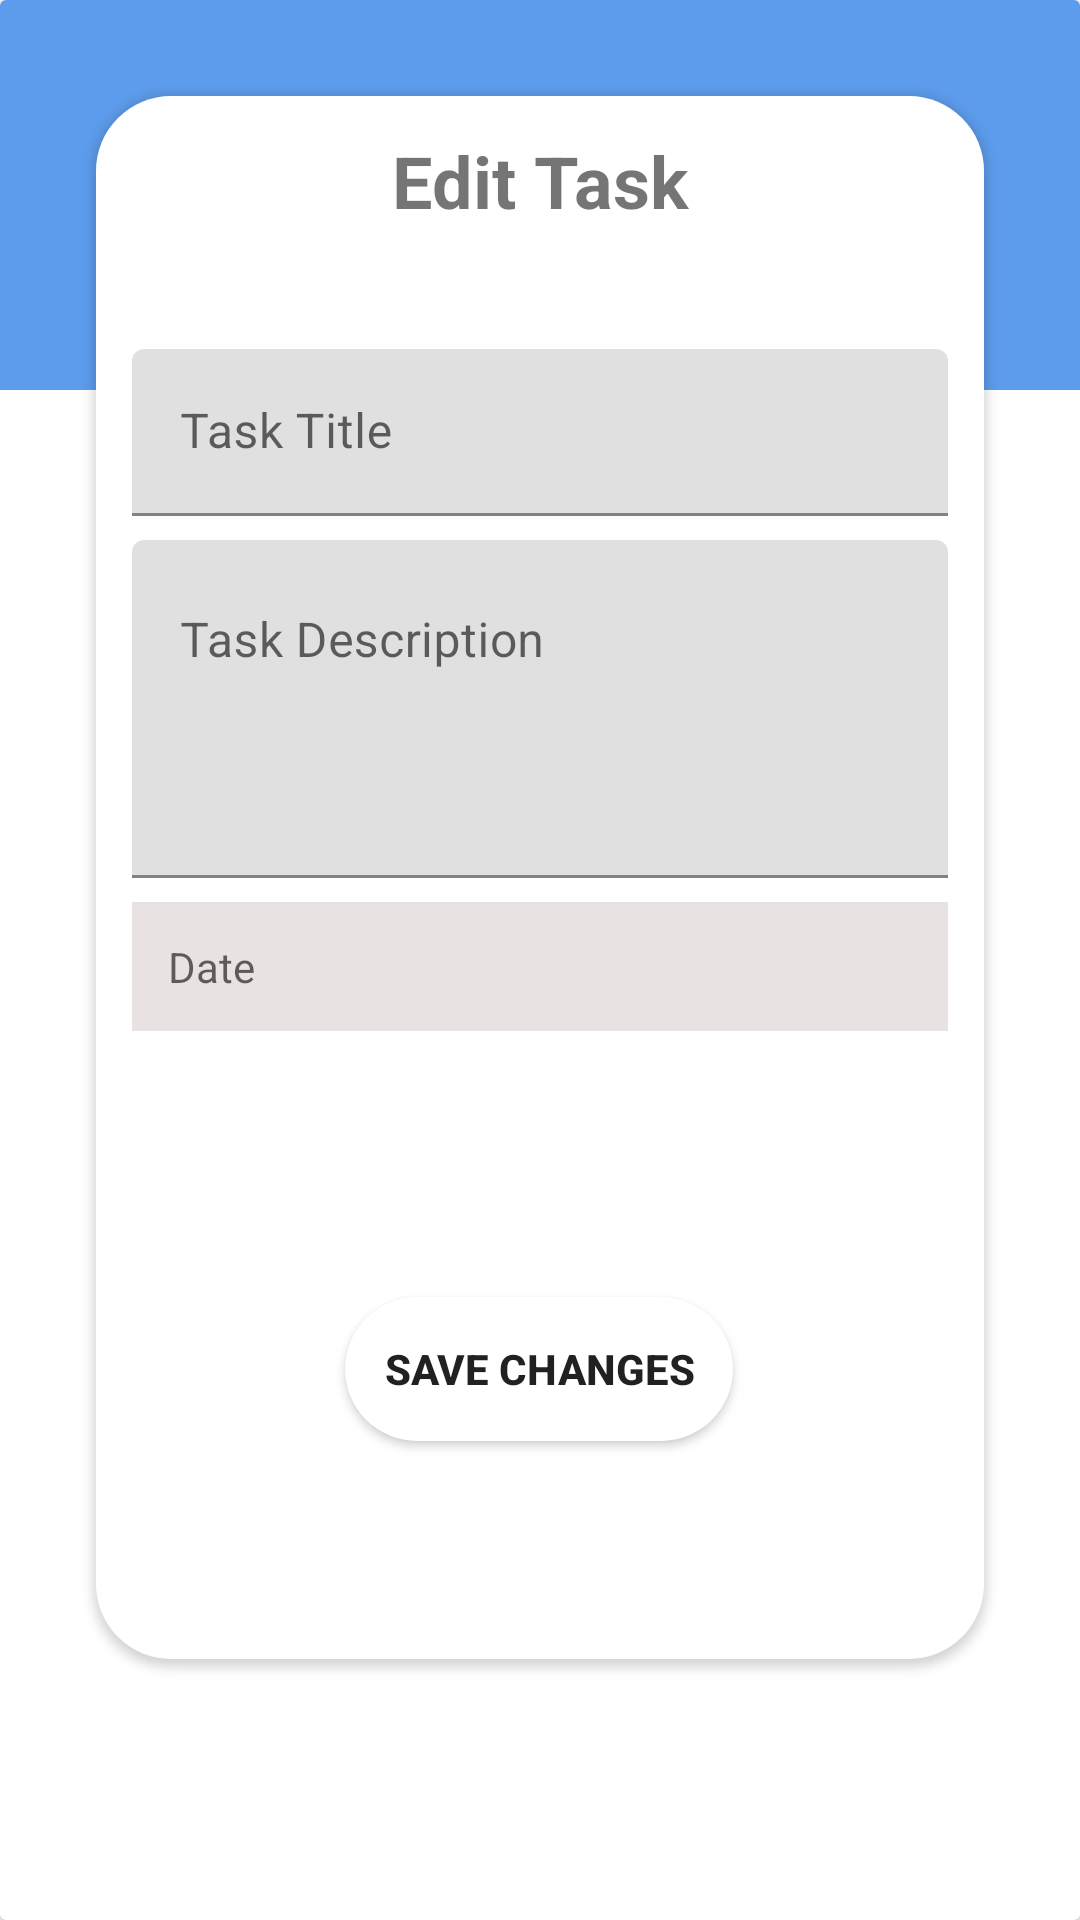

This screen was rendered from an Android layout file. Write that file and the resources it references.
<!-- AndroidManifest.xml: application theme Theme.ToDo -->
<!-- res/layout/activity_edit_task.xml -->
<?xml version="1.0" encoding="utf-8"?>
<androidx.cardview.widget.CardView
    xmlns:android="http://schemas.android.com/apk/res/android"
    xmlns:app="http://schemas.android.com/apk/res-auto"
    xmlns:tools="http://schemas.android.com/tools"
    android:layout_width="match_parent"
    android:layout_height="match_parent"
    tools:context=".home.edit.EditTaskActivity"
    android:elevation="0dp"
    android:layout_marginTop="45dp">
<ImageView
    android:id="@+id/image"
    android:layout_width="match_parent"
    android:layout_height="130dp"
    android:src="@color/Blue">

</ImageView>

    <androidx.constraintlayout.widget.ConstraintLayout
        android:layout_width="match_parent"
        android:layout_height="521dp"
        android:layout_margin="32dp"
        android:background="@drawable/corner"
        android:elevation="2dp"
        android:padding="12dp">

        <TextView
            android:id="@+id/editTaskTitle"
            android:layout_width="wrap_content"
            android:layout_height="wrap_content"
            android:layout_marginBottom="20dp"
            android:gravity="center"
            android:text="Edit Task"
            android:textSize="24sp"
            android:textStyle="bold"
            app:layout_constraintEnd_toEndOf="parent"
            app:layout_constraintStart_toStartOf="parent"
            app:layout_constraintTop_toTopOf="parent" />

        <com.google.android.material.textfield.TextInputLayout
            android:id="@+id/title"
            android:layout_width="match_parent"
            android:layout_height="wrap_content"
            android:layout_marginTop="40dp"
            android:background="@color/white"
            app:layout_constraintEnd_toEndOf="parent"
            app:layout_constraintTop_toBottomOf="@id/editTaskTitle"
            tools:ignore="MissingConstraints">

            <EditText
                android:id="@+id/tasktitle"
                android:layout_width="match_parent"
                android:layout_height="wrap_content"

                android:hint="Task Title" />
        </com.google.android.material.textfield.TextInputLayout>

        <com.google.android.material.textfield.TextInputLayout
            android:id="@+id/description"
            android:layout_width="match_parent"
            android:layout_height="wrap_content"
            android:layout_marginTop="8dp"
            android:background="@color/white"
            app:layout_constraintTop_toBottomOf="@id/title">

            <EditText
                android:id="@+id/taskdesc"
                android:layout_width="match_parent"
                android:layout_height="wrap_content"
                android:gravity="start"
                android:hint="Task Description"
                android:maxLines="4"
                android:minLines="4"

                />
        </com.google.android.material.textfield.TextInputLayout>

        <com.google.android.material.textfield.TextInputLayout
            android:id="@+id/date"
            android:layout_width="match_parent"
            android:layout_height="wrap_content"
            android:layout_marginTop="8dp"
            android:background="@color/white"
            app:layout_constraintTop_toBottomOf="@id/description">

            <TextView
                android:id="@+id/task_date_text"
                android:layout_width="match_parent"
                android:layout_height="wrap_content"
                android:background="@color/gray"
                android:gravity="start"
                android:hint="Date"
                android:padding="12dp" />
        </com.google.android.material.textfield.TextInputLayout>

        <Button
            android:id="@+id/saveChanges"
            android:layout_width="wrap_content"
            android:layout_height="wrap_content"
            android:layout_marginVertical="12dp"
            android:padding="13dp"
            android:text="Save Changes"
            android:textStyle="bold"
            android:background="@drawable/corner"
            app:layout_constraintBottom_toBottomOf="parent"
            app:layout_constraintEnd_toEndOf="parent"
            app:layout_constraintHorizontal_bias="0.497"
            app:layout_constraintStart_toStartOf="parent"
            app:layout_constraintTop_toBottomOf="@id/date"
            app:layout_constraintVertical_bias="0.611" />

    </androidx.constraintlayout.widget.ConstraintLayout>
</androidx.cardview.widget.CardView>
<!-- resources referenced by this layout -->
<resources>
  <color name="Blue">#5D9CEC</color>
  <color name="gray">#E8E2E2</color>
  <color name="white">#FFFFFFFF</color>
  <!-- drawable corner (drawable) -->
  <?xml version="1.0" encoding="utf-8"?>
  <shape  android:shape="rectangle" xmlns:android="http://schemas.android.com/apk/res/android">
  <corners
      android:radius="25dp"/>
  <solid android:color="@color/white"/>
  
  </shape>
  <style name="Theme.ToDo" parent="Theme.MaterialComponents.DayNight.DarkActionBar">
          
          <item name="colorPrimary">@color/Blue</item>
          <item name="colorPrimaryVariant">@color/dark_blue</item>
          <item name="colorOnPrimary">@color/white</item>
          
          <item name="colorSecondary">@color/Blue</item>
          <item name="colorSecondaryVariant">@color/meint_green</item>
          <item name="colorOnSecondary">@color/black</item>
          
          <item name="android:statusBarColor" tools:targetApi="l">?attr/colorPrimaryVariant</item>
          
      </style>
  <color name="dark_blue">#1467D1</color>
  <color name="meint_green">#C9F8BA</color>
  <color name="black">#FF000000</color>
</resources>
